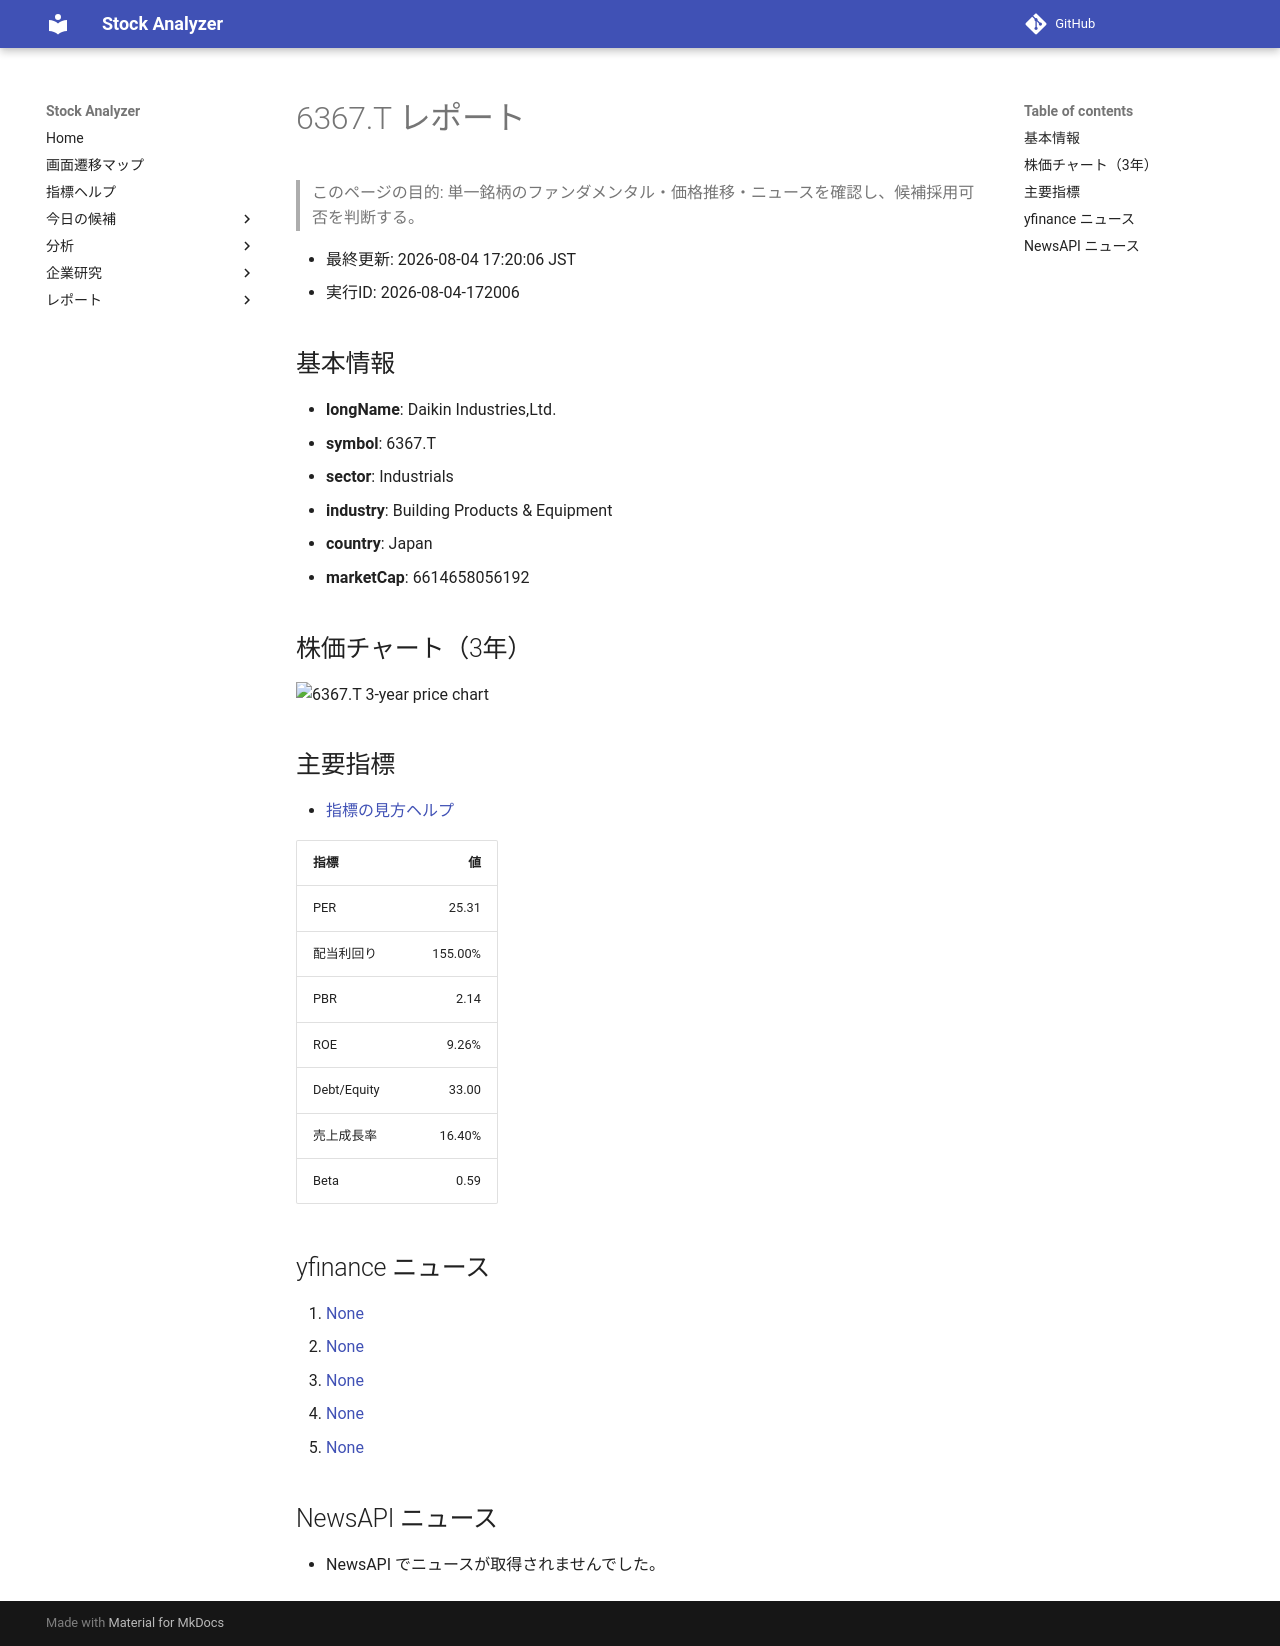

repository: Yumi-note/Making-APP · page: reports/2026-08-04/172006/6367_T/index.html · generator: mkdocs

# 6367.T レポート

> このページの目的: 単一銘柄のファンダメンタル・価格推移・ニュースを確認し、候補採用可否を判断する。

- 最終更新: 2026-08-04 17:20:06 JST
- 実行ID: 2026-08-04-172006

## 基本情報

- **longName**: Daikin Industries,Ltd.
- **symbol**: 6367.T
- **sector**: Industrials
- **industry**: Building Products & Equipment
- **country**: Japan
- **marketCap**: 6614658056192

## 株価チャート（3年）

![6367.T 3-year price chart](6367_T_3y.png)

## 主要指標

- [指標の見方ヘルプ](../../../../indicators.md)

| 指標 | 値 |
|---|---:|
| PER | 25.31 |
| 配当利回り | 155.00% |
| PBR | 2.14 |
| ROE | 9.26% |
| Debt/Equity | 33.00 |
| 売上成長率 | 16.40% |
| Beta | 0.59 |

## yfinance ニュース

1. [None](None)
2. [None](None)
3. [None](None)
4. [None](None)
5. [None](None)

## NewsAPI ニュース

- NewsAPI でニュースが取得されませんでした。
